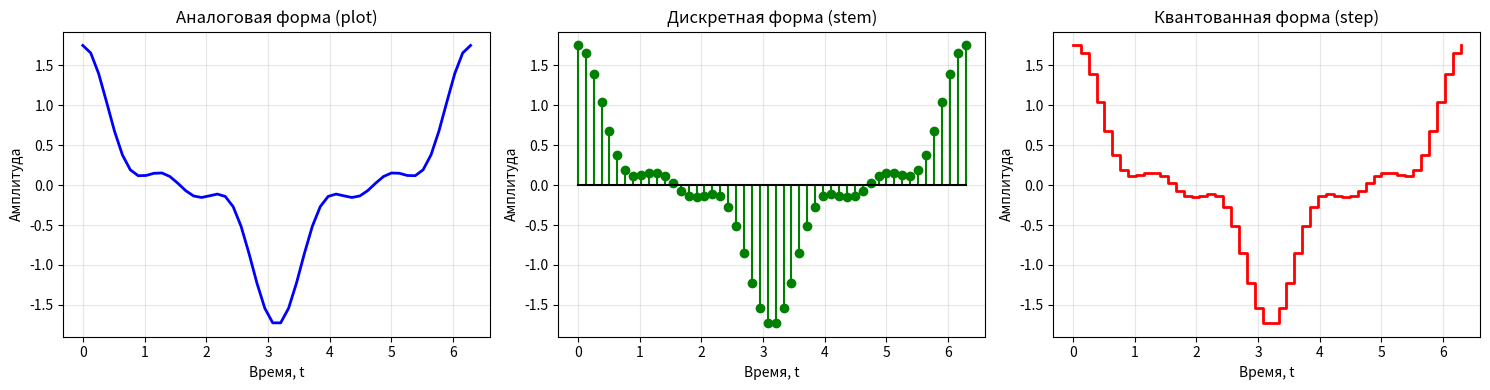
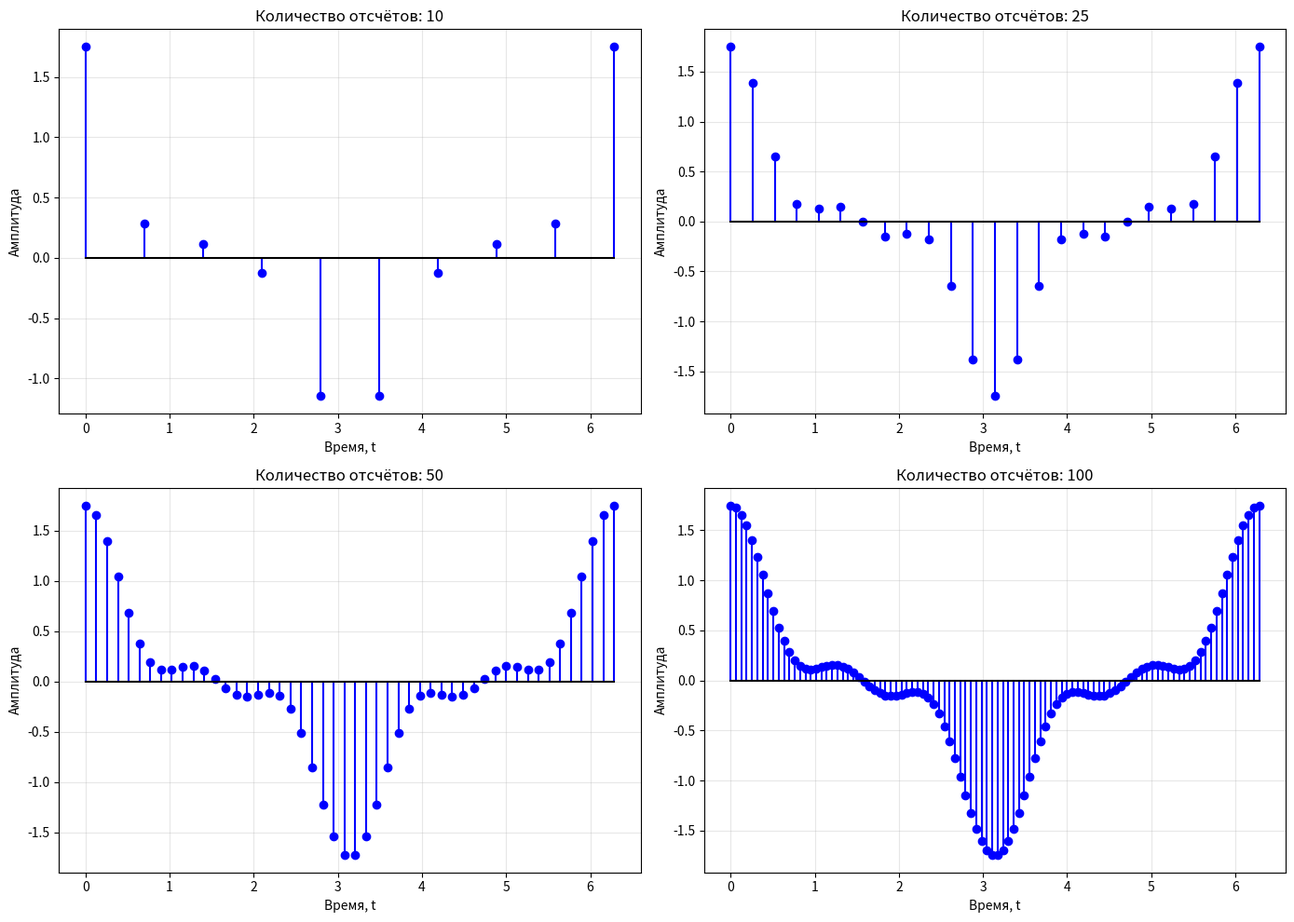
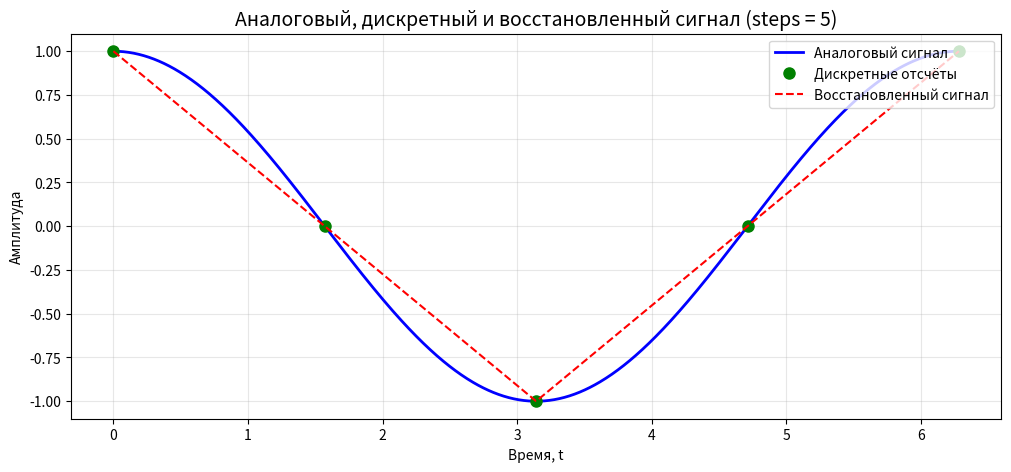
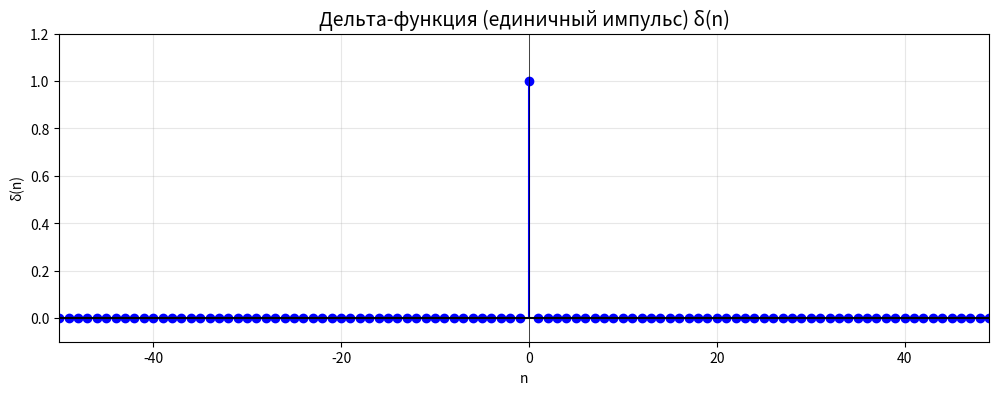
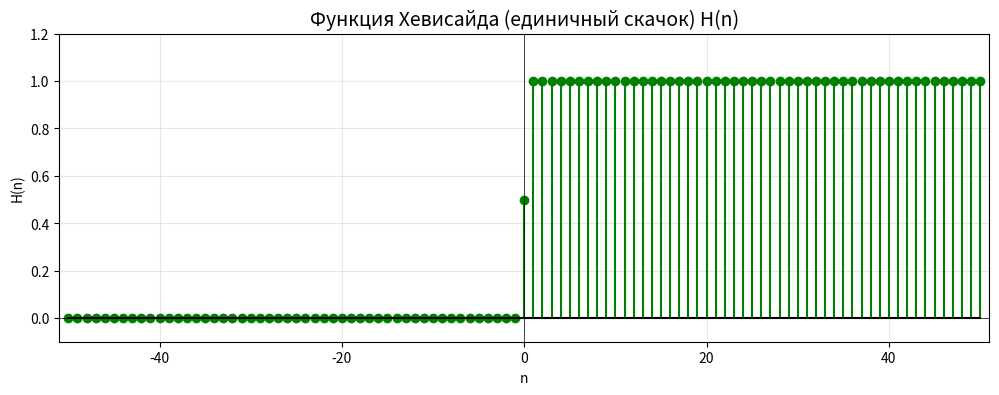
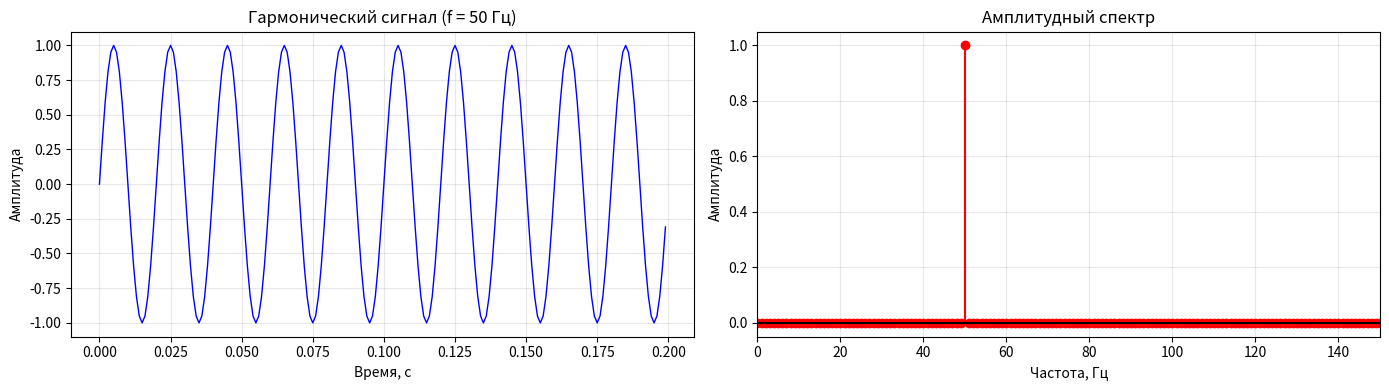
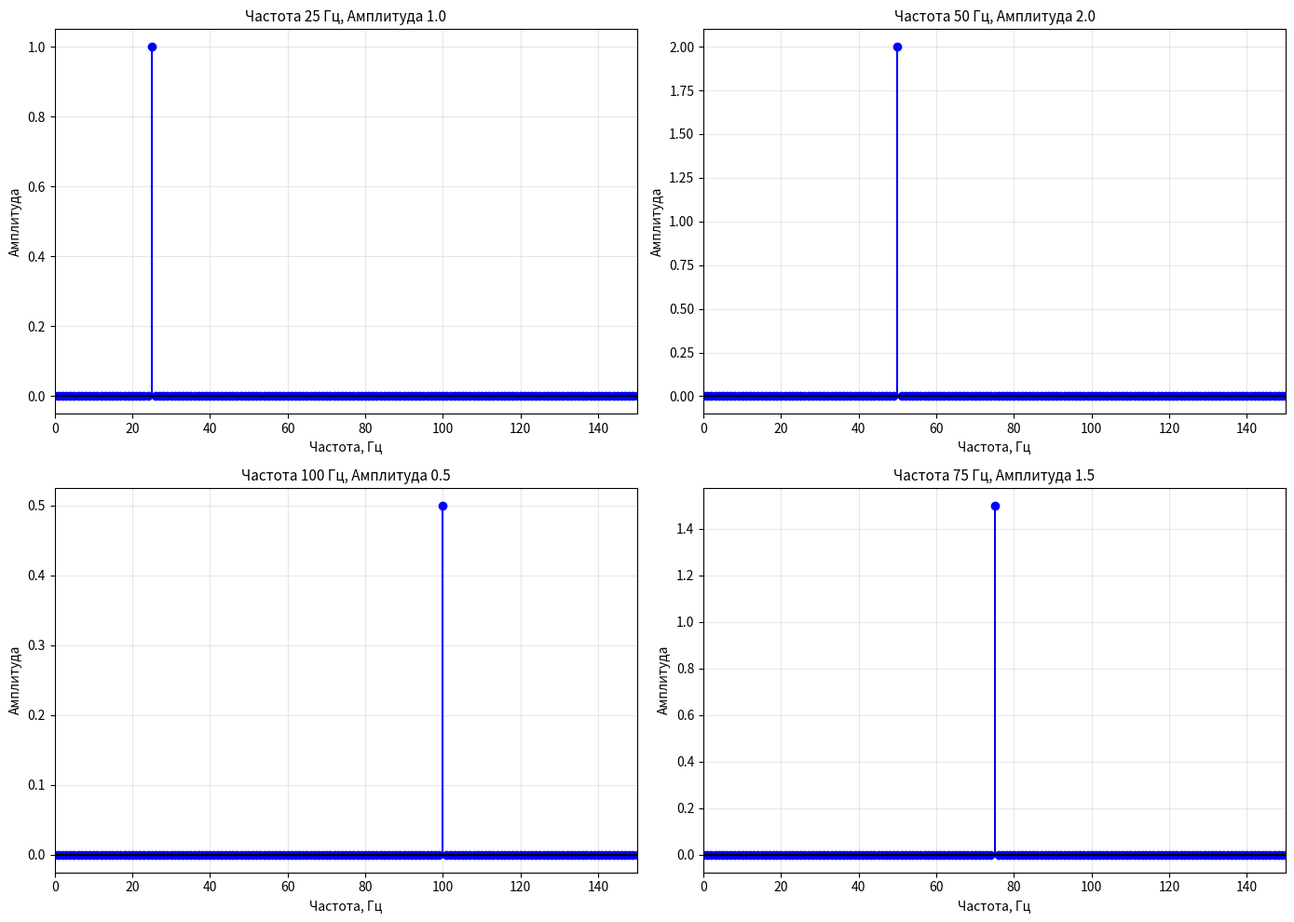
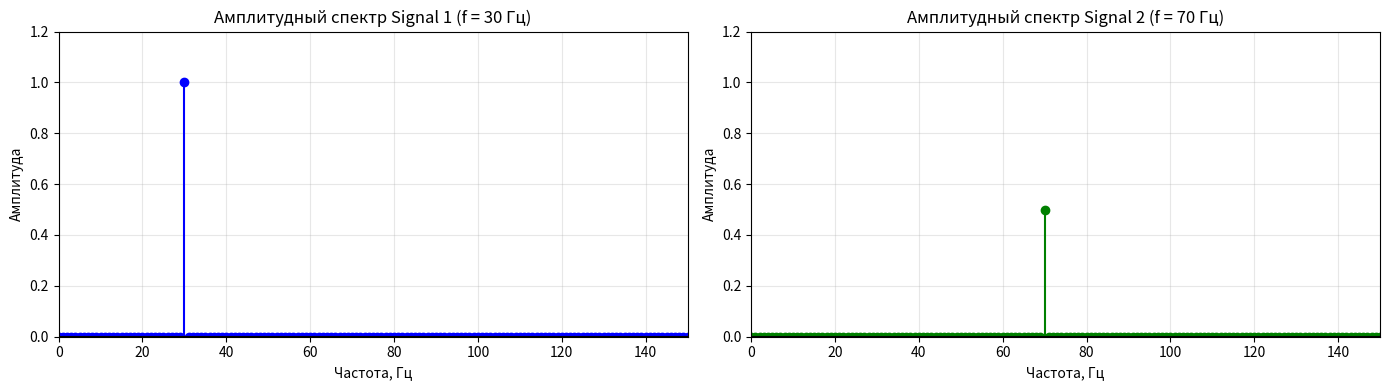
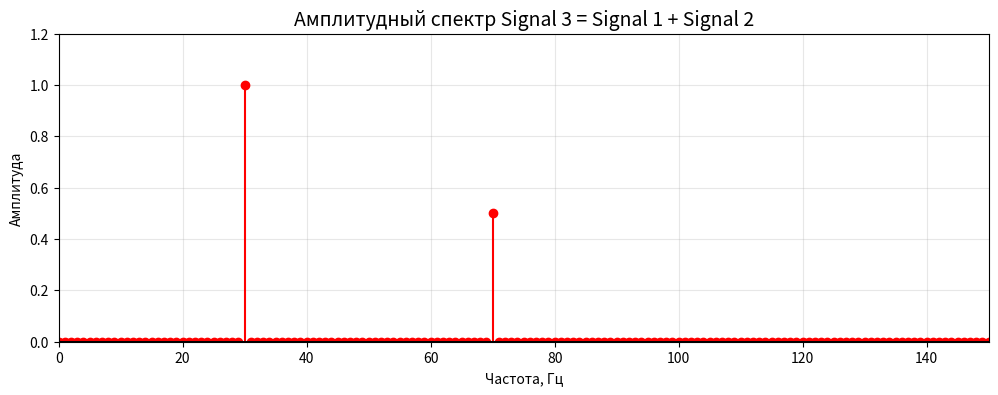
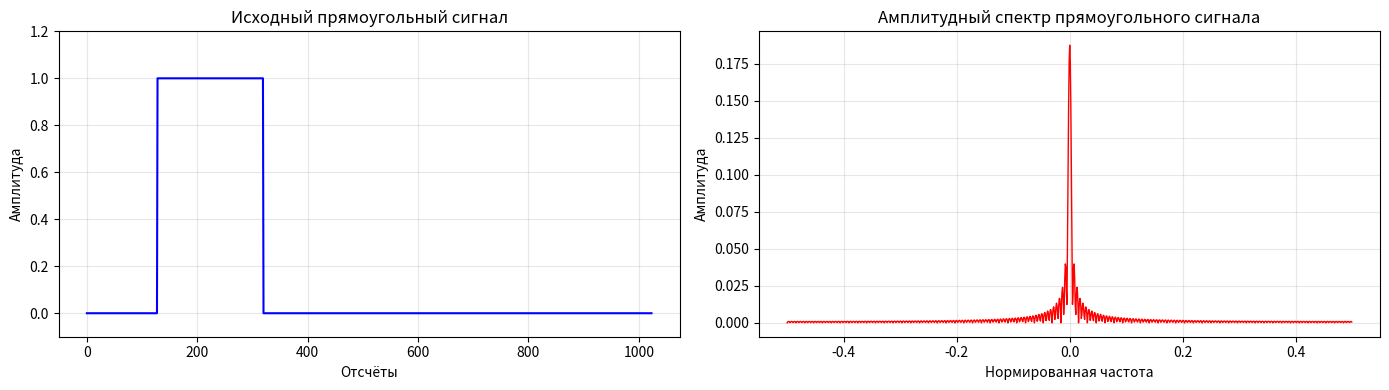
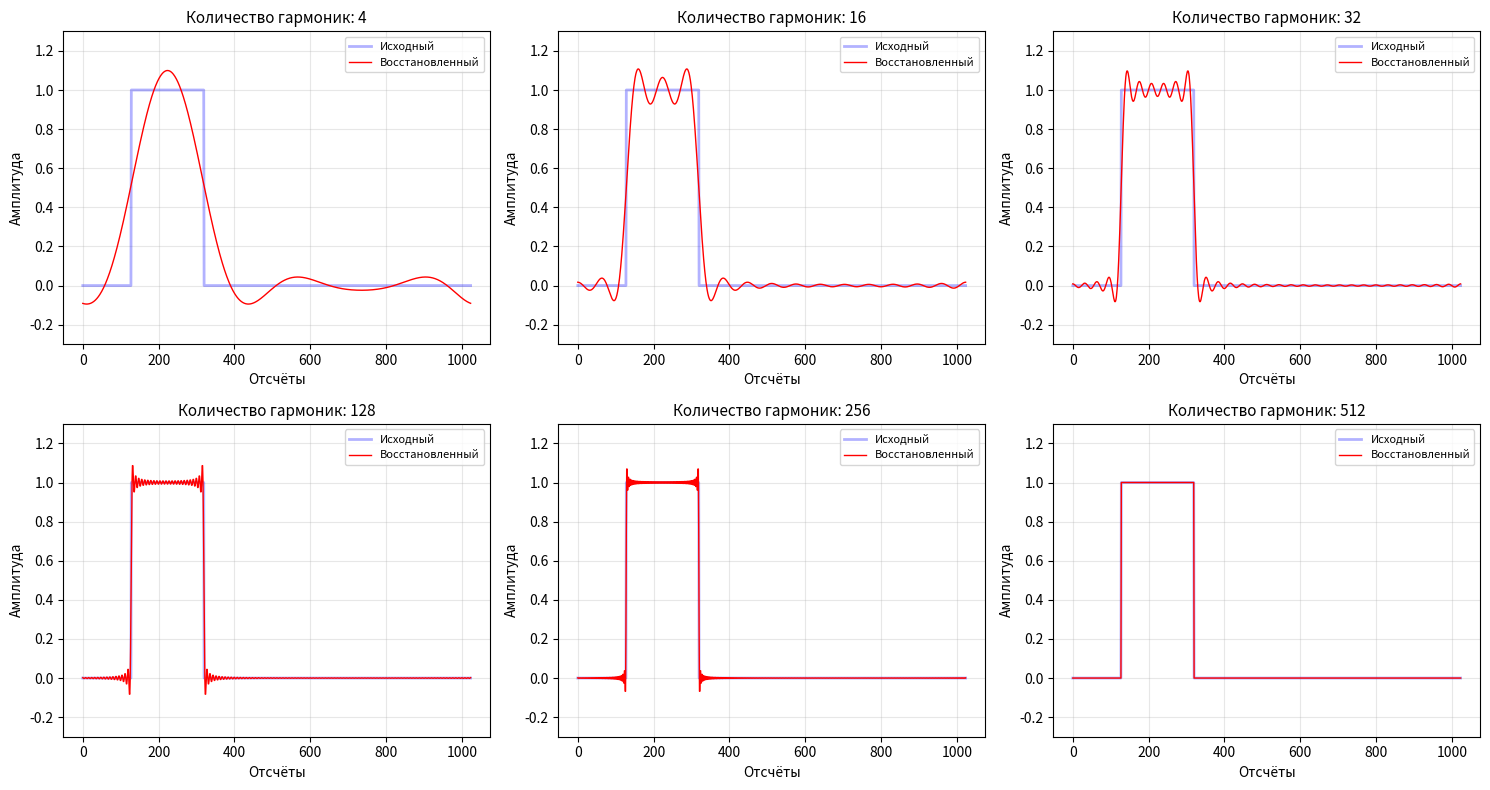

Python code for these plots, in order:
#!/usr/bin/env python3

import numpy as np
import matplotlib.pyplot as plt
import os

# Создаём директорию для графиков
output_dir = "plots"
os.makedirs(output_dir, exist_ok=True)

# Настройка стиля графиков
plt.rcParams['figure.figsize'] = [12, 4]
plt.rcParams['font.size'] = 10
plt.rcParams['figure.dpi'] = 100

# 1. Вывод на экран графиков функций
print("\n1. Построение графиков сигнала в разных формах...")

# Создаём ряд временных значений
steps = 50  # Количество отсчётов
t = np.linspace(0, 2 * np.pi, steps)

# Создаём сигнал из набора гармонических колебаний
signal = np.cos(t) + 0.5 * np.cos(3 * t) + 0.25 * np.cos(5 * t)

# Создаём фигуру с тремя графиками
fig, axes = plt.subplots(1, 3, figsize=(15, 4))

# Аналоговая форма (непрерывный сигнал)
axes[0].plot(t, signal, 'b-', linewidth=2)
axes[0].set_title('Аналоговая форма (plot)', fontsize=12)
axes[0].set_xlabel('Время, t')
axes[0].set_ylabel('Амплитуда')
axes[0].grid(True, alpha=0.3)

# Дискретная форма (stem)
axes[1].stem(t, signal, linefmt='g-', markerfmt='go', basefmt='k-')
axes[1].set_title('Дискретная форма (stem)', fontsize=12)
axes[1].set_xlabel('Время, t')
axes[1].set_ylabel('Амплитуда')
axes[1].grid(True, alpha=0.3)

# Квантованная форма (step)
axes[2].step(t, signal, 'r-', where='post', linewidth=2)
axes[2].set_title('Квантованная форма (step)', fontsize=12)
axes[2].set_xlabel('Время, t')
axes[2].set_ylabel('Амплитуда')
axes[2].grid(True, alpha=0.3)

plt.tight_layout()
plt.savefig(f"{output_dir}/01_signal_forms.png", bbox_inches='tight')
plt.close()
print(f"   Сохранено: {output_dir}/01_signal_forms.png")

# Влияние количества отсчётов
steps_list = [10, 25, 50, 100]
fig, axes = plt.subplots(2, 2, figsize=(14, 10))
axes = axes.flatten()

for i, steps in enumerate(steps_list):
    t = np.linspace(0, 2 * np.pi, steps)
    signal = np.cos(t) + 0.5 * np.cos(3 * t) + 0.25 * np.cos(5 * t)
    
    axes[i].stem(t, signal, linefmt='b-', markerfmt='bo', basefmt='k-')
    axes[i].set_title(f'Количество отсчётов: {steps}', fontsize=12)
    axes[i].set_xlabel('Время, t')
    axes[i].set_ylabel('Амплитуда')
    axes[i].grid(True, alpha=0.3)

plt.tight_layout()
plt.savefig(f"{output_dir}/02_sampling_effect.png", bbox_inches='tight')
plt.close()
print(f"   Сохранено: {output_dir}/02_sampling_effect.png")

steps = 5  # Количество отсчётов для дискретизации

# Исходный аналоговый сигнал (высокое разрешение)
t_analog = np.linspace(0, 2 * np.pi, 1000)
signal_analog = np.cos(t_analog)

# Дискретный сигнал
t_discrete = np.linspace(0, 2 * np.pi, steps)
signal_discrete = np.cos(t_discrete)

# Восстановленный сигнал (интерполяция)
t_reconstructed = np.linspace(0, 2 * np.pi, 1000)
signal_reconstructed = np.interp(t_reconstructed, t_discrete, signal_discrete)

plt.figure(figsize=(12, 5))
plt.plot(t_analog, signal_analog, 'b-', linewidth=2, label='Аналоговый сигнал')
plt.plot(t_discrete, signal_discrete, 'go', markersize=8, label='Дискретные отсчёты')
plt.plot(t_reconstructed, signal_reconstructed, 'r--', linewidth=1.5, label='Восстановленный сигнал')

plt.title(f'Аналоговый, дискретный и восстановленный сигнал (steps = {steps})', fontsize=14)
plt.xlabel('Время, t')
plt.ylabel('Амплитуда')
plt.legend(loc='upper right')
plt.grid(True, alpha=0.3)
plt.savefig(f"{output_dir}/02b_analog_discrete_reconstructed.png", bbox_inches='tight')
plt.close()
print(f"   Сохранено: {output_dir}/02b_analog_discrete_reconstructed.png")

# 2. Дельта-функция и функция Хевисайда
print("\n2. Дельта-функция и функция Хевисайда...")

# Дельта-функция
n = 50
delta = np.zeros(2 * n)
delta[n] = 1
x_axis = np.arange(-n, n)

plt.figure(figsize=(12, 4))
plt.stem(x_axis, delta, linefmt='b-', markerfmt='bo', basefmt='k-')
plt.title('Дельта-функция (единичный импульс) δ(n)', fontsize=14)
plt.xlabel('n')
plt.ylabel('δ(n)')
plt.grid(True, alpha=0.3)
plt.axhline(y=0, color='k', linewidth=0.5)
plt.axvline(x=0, color='k', linewidth=0.5)
plt.xlim(-n, n-1)
plt.ylim(-0.1, 1.2)
plt.savefig(f"{output_dir}/03_delta_function.png", bbox_inches='tight')
plt.close()
print(f"   Сохранено: {output_dir}/03_delta_function.png")

# Функция Хевисайда
x_axis = np.linspace(-n, n, 2 * n + 1)
heaviside = np.heaviside(x_axis, 0.5)

plt.figure(figsize=(12, 4))
plt.stem(x_axis, heaviside, linefmt='g-', markerfmt='go', basefmt='k-')
plt.title('Функция Хевисайда (единичный скачок) H(n)', fontsize=14)
plt.xlabel('n')
plt.ylabel('H(n)')
plt.grid(True, alpha=0.3)
plt.axhline(y=0, color='k', linewidth=0.5)
plt.axvline(x=0, color='k', linewidth=0.5)
plt.xlim(-n-1, n+1)
plt.ylim(-0.1, 1.2)
plt.savefig(f"{output_dir}/04_heaviside_function.png", bbox_inches='tight')
plt.close()
print(f"   Сохранено: {output_dir}/04_heaviside_function.png")

# 3. Быстрое преобразование Фурье (БПФ)
print("\n3. Быстрое преобразование Фурье...")

# Параметры сигнала
sampling_rate = 1000  # Частота дискретизации, Гц
duration = 1.0        # Длительность сигнала, с
frequency = 50        # Частота гармонического сигнала, Гц
amplitude = 1.0       # Амплитуда

# Создаём временной ряд
N = int(sampling_rate * duration)
t = np.linspace(0, duration, N, endpoint=False)

# Создаём гармонический сигнал
signal = amplitude * np.sin(2 * np.pi * frequency * t)

# Выполняем БПФ
fft_result = np.fft.fft(signal)
frequencies = np.fft.fftfreq(N, d=1/sampling_rate)
amplitude_spectrum = np.abs(fft_result) / N

# Построение графиков
fig, axes = plt.subplots(1, 2, figsize=(14, 4))

axes[0].plot(t[:200], signal[:200], 'b-', linewidth=1)
axes[0].set_title(f'Гармонический сигнал (f = {frequency} Гц)', fontsize=12)
axes[0].set_xlabel('Время, с')
axes[0].set_ylabel('Амплитуда')
axes[0].grid(True, alpha=0.3)

positive_freqs = frequencies[:N//2]
positive_spectrum = amplitude_spectrum[:N//2] * 2

axes[1].stem(positive_freqs, positive_spectrum, linefmt='r-', markerfmt='ro', basefmt='k-')
axes[1].set_title('Амплитудный спектр', fontsize=12)
axes[1].set_xlabel('Частота, Гц')
axes[1].set_ylabel('Амплитуда')
axes[1].set_xlim(0, 150)
axes[1].grid(True, alpha=0.3)

plt.tight_layout()
plt.savefig(f"{output_dir}/05_fft_harmonic.png", bbox_inches='tight')
plt.close()
print(f"   Сохранено: {output_dir}/05_fft_harmonic.png")

# Разные частоты и амплитуды
fig, axes = plt.subplots(2, 2, figsize=(14, 10))

params = [
    (25, 1.0, 'Частота 25 Гц, Амплитуда 1.0'),
    (50, 2.0, 'Частота 50 Гц, Амплитуда 2.0'),
    (100, 0.5, 'Частота 100 Гц, Амплитуда 0.5'),
    (75, 1.5, 'Частота 75 Гц, Амплитуда 1.5')
]

for i, (freq, amp, title) in enumerate(params):
    row, col = i // 2, i % 2
    sig = amp * np.sin(2 * np.pi * freq * t)
    fft_res = np.fft.fft(sig)
    spectrum = np.abs(fft_res) / N * 2
    
    axes[row, col].stem(positive_freqs, spectrum[:N//2], 
                        linefmt='b-', markerfmt='bo', basefmt='k-')
    axes[row, col].set_title(title, fontsize=11)
    axes[row, col].set_xlabel('Частота, Гц')
    axes[row, col].set_ylabel('Амплитуда')
    axes[row, col].set_xlim(0, 150)
    axes[row, col].grid(True, alpha=0.3)

plt.tight_layout()
plt.savefig(f"{output_dir}/06_fft_variations.png", bbox_inches='tight')
plt.close()
print(f"   Сохранено: {output_dir}/06_fft_variations.png")

# 4. Спектр суммы гармонических сигналов
print("\n4. Спектр суммы гармонических сигналов...")

# Два сигнала
f1, a1 = 30, 1.0
signal1 = a1 * np.sin(2 * np.pi * f1 * t)

f2, a2 = 70, 0.5
signal2 = a2 * np.sin(2 * np.pi * f2 * t)

signal3 = signal1 + signal2

# БПФ
fft1 = np.fft.fft(signal1)
fft2 = np.fft.fft(signal2)
fft3 = np.fft.fft(signal3)

spectrum1 = np.abs(fft1)[:N//2] / N * 2
spectrum2 = np.abs(fft2)[:N//2] / N * 2
spectrum3 = np.abs(fft3)[:N//2] / N * 2

# Два отдельных спектра
fig, axes = plt.subplots(1, 2, figsize=(14, 4))

axes[0].stem(positive_freqs, spectrum1, linefmt='b-', markerfmt='bo', basefmt='k-')
axes[0].set_title(f'Амплитудный спектр Signal 1 (f = {f1} Гц)', fontsize=12)
axes[0].set_xlabel('Частота, Гц')
axes[0].set_ylabel('Амплитуда')
axes[0].set_xlim(0, 150)
axes[0].set_ylim(0, 1.2)
axes[0].grid(True, alpha=0.3)

axes[1].stem(positive_freqs, spectrum2, linefmt='g-', markerfmt='go', basefmt='k-')
axes[1].set_title(f'Амплитудный спектр Signal 2 (f = {f2} Гц)', fontsize=12)
axes[1].set_xlabel('Частота, Гц')
axes[1].set_ylabel('Амплитуда')
axes[1].set_xlim(0, 150)
axes[1].set_ylim(0, 1.2)
axes[1].grid(True, alpha=0.3)

plt.tight_layout()
plt.savefig(f"{output_dir}/07_spectrum_separate.png", bbox_inches='tight')
plt.close()
print(f"   Сохранено: {output_dir}/07_spectrum_separate.png")

# Спектр суммы
plt.figure(figsize=(12, 4))
plt.stem(positive_freqs, spectrum3, linefmt='r-', markerfmt='ro', basefmt='k-')
plt.title(f'Амплитудный спектр Signal 3 = Signal 1 + Signal 2', fontsize=14)
plt.xlabel('Частота, Гц')
plt.ylabel('Амплитуда')
plt.xlim(0, 150)
plt.ylim(0, 1.2)
plt.grid(True, alpha=0.3)
plt.savefig(f"{output_dir}/08_spectrum_sum.png", bbox_inches='tight')
plt.close()
print(f"   Сохранено: {output_dir}/08_spectrum_sum.png")

# 5. Влияние количества гармоник на форму сигнала (эффект Гиббса)
print("\n5. Восстановление прямоугольного сигнала (эффект Гиббса)...")

N = 1024  # Длина сигнала

# Прямоугольный сигнал
rect_signal = np.zeros(N)
rect_signal[128:320] = 1

# БПФ
fft_rect = np.fft.fft(rect_signal)

# Исходный сигнал и спектр
fig, axes = plt.subplots(1, 2, figsize=(14, 4))

axes[0].plot(rect_signal, 'b-', linewidth=1.5)
axes[0].set_title('Исходный прямоугольный сигнал', fontsize=12)
axes[0].set_xlabel('Отсчёты')
axes[0].set_ylabel('Амплитуда')
axes[0].set_ylim(-0.1, 1.2)
axes[0].grid(True, alpha=0.3)

spectrum = np.abs(np.fft.fftshift(fft_rect)) / N
freq_axis = np.fft.fftshift(np.fft.fftfreq(N))

axes[1].plot(freq_axis, spectrum, 'r-', linewidth=1)
axes[1].set_title('Амплитудный спектр прямоугольного сигнала', fontsize=12)
axes[1].set_xlabel('Нормированная частота')
axes[1].set_ylabel('Амплитуда')
axes[1].grid(True, alpha=0.3)

plt.tight_layout()
plt.savefig(f"{output_dir}/09_rect_signal_spectrum.png", bbox_inches='tight')
plt.close()
print(f"   Сохранено: {output_dir}/09_rect_signal_spectrum.png")


def reconstruct_signal(fft_data, num_harmonics):
    """Восстанавливает сигнал из заданного количества гармоник."""
    N = len(fft_data)
    fft_filtered = np.zeros(N, dtype=complex)
    fft_filtered[:num_harmonics] = fft_data[:num_harmonics]
    fft_filtered[-num_harmonics:] = fft_data[-num_harmonics:]
    return np.fft.ifft(fft_filtered).real


# Восстановление из разного количества гармоник
harmonics_list = [4, 16, 32, 128, 256, N//2]

fig, axes = plt.subplots(2, 3, figsize=(15, 8))
axes = axes.flatten()

for i, num_harm in enumerate(harmonics_list):
    reconstructed = reconstruct_signal(fft_rect, num_harm)
    
    axes[i].plot(rect_signal, 'b-', linewidth=2, alpha=0.3, label='Исходный')
    axes[i].plot(reconstructed, 'r-', linewidth=1, label='Восстановленный')
    axes[i].set_title(f'Количество гармоник: {num_harm}', fontsize=11)
    axes[i].set_xlabel('Отсчёты')
    axes[i].set_ylabel('Амплитуда')
    axes[i].set_ylim(-0.3, 1.3)
    axes[i].legend(loc='upper right', fontsize=8)
    axes[i].grid(True, alpha=0.3)

plt.tight_layout()
plt.savefig(f"{output_dir}/10_gibbs_effect.png", bbox_inches='tight')
plt.close()
print(f"   Сохранено: {output_dir}/10_gibbs_effect.png")

print("\nВсе графики сохранены в директории:", output_dir)
